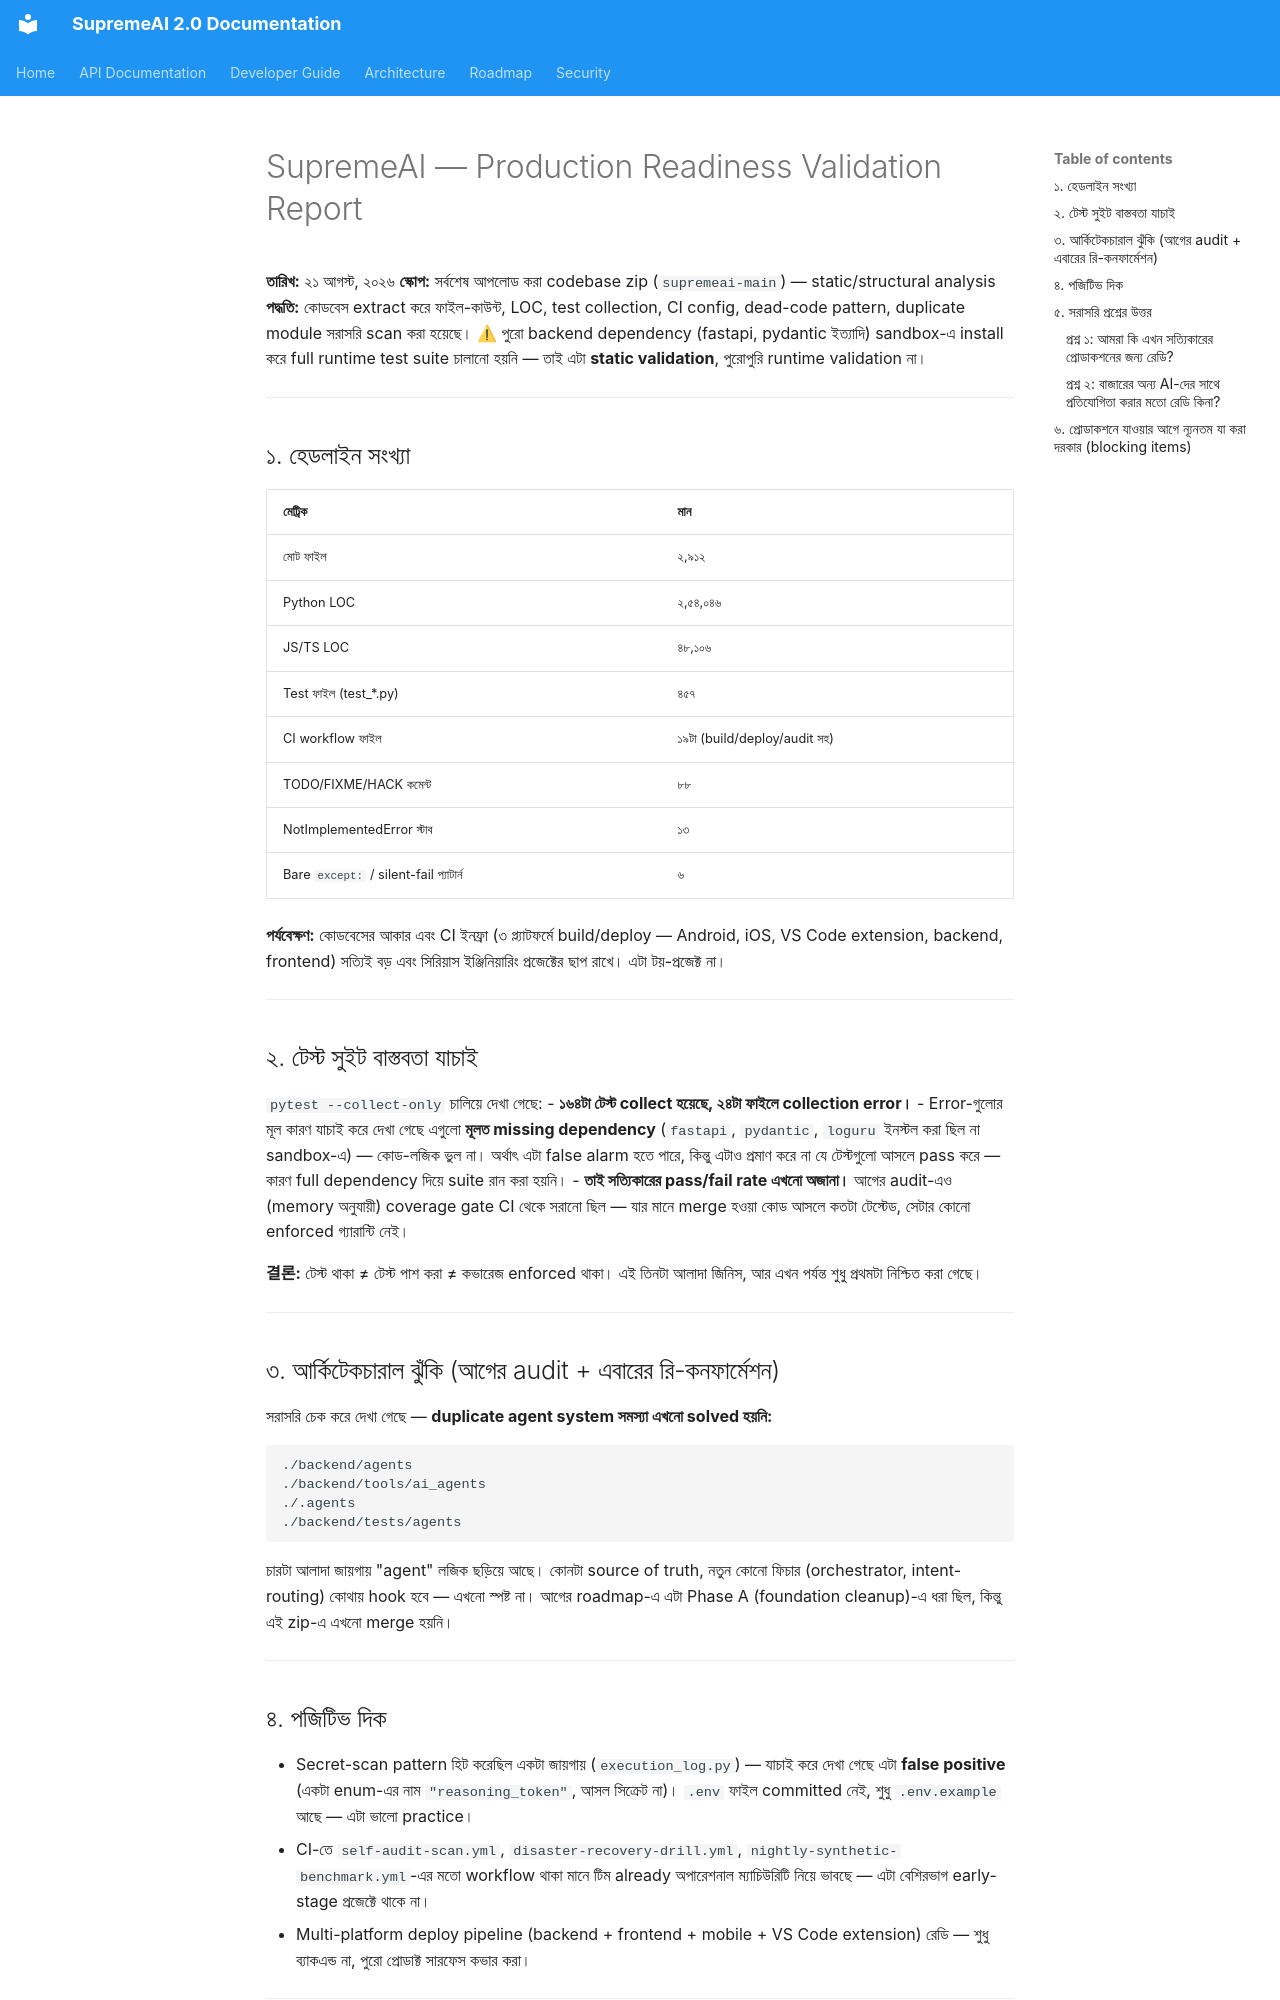

repository: SaifulHaqueNiloy/supremeai · page: audits/SupremeAI_Validation_Report/index.html · generator: mkdocs

# SupremeAI — Production Readiness Validation Report
**তারিখ:** ২১ আগস্ট, ২০২৬
**স্কোপ:** সর্বশেষ আপলোড করা codebase zip (`supremeai-main`) — static/structural analysis
**পদ্ধতি:** কোডবেস extract করে ফাইল-কাউন্ট, LOC, test collection, CI config, dead-code pattern, duplicate module সরাসরি scan করা হয়েছে। ⚠ পুরো backend dependency (fastapi, pydantic ইত্যাদি) sandbox-এ install করে full runtime test suite চালানো হয়নি — তাই এটা **static validation**, পুরোপুরি runtime validation না।

---

## ১. হেডলাইন সংখ্যা

| মেট্রিক | মান |
|---|---|
| মোট ফাইল | ২,৯১২ |
| Python LOC | ২,৫৪,০৪৬ |
| JS/TS LOC | ৪৮,১০৬ |
| Test ফাইল (test_*.py) | ৪৫৭ |
| CI workflow ফাইল | ১৯টা (build/deploy/audit সহ) |
| TODO/FIXME/HACK কমেন্ট | ৮৮ |
| NotImplementedError স্টাব | ১৩ |
| Bare `except:` / silent-fail প্যাটার্ন | ৬ |

**পর্যবেক্ষণ:** কোডবেসের আকার এবং CI ইনফ্রা (৩ প্ল্যাটফর্মে build/deploy — Android, iOS, VS Code extension, backend, frontend) সত্যিই বড় এবং সিরিয়াস ইঞ্জিনিয়ারিং প্রজেক্টের ছাপ রাখে। এটা টয়-প্রজেক্ট না।

---

## ২. টেস্ট সুইট বাস্তবতা যাচাই

`pytest --collect-only` চালিয়ে দেখা গেছে:
- **১৬৪টা টেস্ট collect হয়েছে, ২৪টা ফাইলে collection error।**
- Error-গুলোর মূল কারণ যাচাই করে দেখা গেছে এগুলো **মূলত missing dependency** (`fastapi`, `pydantic`, `loguru` ইনস্টল করা ছিল না sandbox-এ) — কোড-লজিক ভুল না। অর্থাৎ এটা false alarm হতে পারে, কিন্তু এটাও প্রমাণ করে না যে টেস্টগুলো আসলে pass করে — কারণ full dependency দিয়ে suite রান করা হয়নি।
- **তাই সত্যিকারের pass/fail rate এখনো অজানা।** আগের audit-এও (memory অনুযায়ী) coverage gate CI থেকে সরানো ছিল — যার মানে merge হওয়া কোড আসলে কতটা টেস্টেড, সেটার কোনো enforced গ্যারান্টি নেই।

**결론:** টেস্ট থাকা ≠ টেস্ট পাশ করা ≠ কভারেজ enforced থাকা। এই তিনটা আলাদা জিনিস, আর এখন পর্যন্ত শুধু প্রথমটা নিশ্চিত করা গেছে।

---

## ৩. আর্কিটেকচারাল ঝুঁকি (আগের audit + এবারের রি-কনফার্মেশন)

সরাসরি চেক করে দেখা গেছে — **duplicate agent system সমস্যা এখনো solved হয়নি:**
```
./backend/agents
./backend/tools/ai_agents
./.agents
./backend/tests/agents
```
চারটা আলাদা জায়গায় "agent" লজিক ছড়িয়ে আছে। কোনটা source of truth, নতুন কোনো ফিচার (orchestrator, intent-routing) কোথায় hook হবে — এখনো স্পষ্ট না। আগের roadmap-এ এটা Phase A (foundation cleanup)-এ ধরা ছিল, কিন্তু এই zip-এ এখনো merge হয়নি।

---

## ৪. পজিটিভ দিক

- Secret-scan pattern হিট করেছিল একটা জায়গায় (`execution_log.py`) — যাচাই করে দেখা গেছে এটা **false positive** (একটা enum-এর নাম `"reasoning_token"`, আসল সিক্রেট না)। `.env` ফাইল committed নেই, শুধু `.env.example` আছে — এটা ভালো practice।
- CI-তে `self-audit-scan.yml`, `disaster-recovery-drill.yml`, `nightly-synthetic-benchmark.yml`-এর মতো workflow থাকা মানে টিম already অপারেশনাল ম্যাচিউরিটি নিয়ে ভাবছে — এটা বেশিরভাগ early-stage প্রজেক্টে থাকে না।
- Multi-platform deploy pipeline (backend + frontend + mobile + VS Code extension) রেডি — শুধু ব্যাকএন্ড না, পুরো প্রোডাক্ট সারফেস কভার করা।

---

## ৫. সরাসরি প্রশ্নের উত্তর
